Run: headless pygame with SDL's dummy video driver; simulated clock (each Clock.tick advances the game by its frame time, no real sleeping); random seed 0; keys injected as events and as key.get_pressed() state; no mouse input.
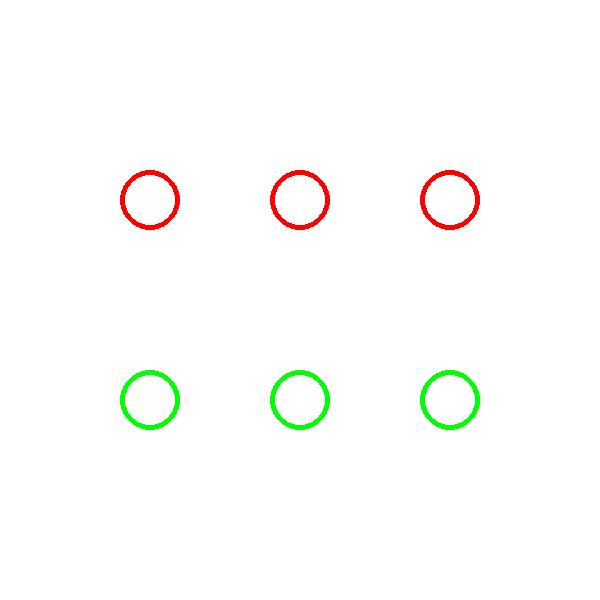
Frame 1 of 4 · flips 1–60 · no input
Frame 2 of 4 · flips 61–180 · tapped SPACE, RETURN · held RIGHT (→), D · screen unchanged from frame 1, image omitted
Frame 3 of 4 · flips 181–300 · held DOWN (↓), S · screen unchanged from frame 2, image omitted
Frame 4 of 4 · flips 301–420 · held LEFT (←), A, UP (↑), W · screen unchanged from frame 3, image omitted

The pygame program that drew these frames:

import pygame
import random

#Starting values of life and ammo
user_ammo = 1
user_life = 1
computer_ammo = 1
computer_life = 1

#Color constants
BLACK = (0, 0, 0)
WHITE = (255, 255, 255)
RED = (255, 0, 0)
GREEN = (0, 255, 0)
BLUE = (0, 0, 255)

# Initialize Pygame
pygame.init()
pygame.display.set_caption('Welcome to Bullet Bluffer!')

# Set up the drawing window
screen = pygame.display.set_mode([600, 600])

#Run until the user asks to quit
running = True
while running:

    # Did the user click the window close button?
    for event in pygame.event.get():
        if event.type == pygame.QUIT:
            running = False

    # Fill screen with white
    screen.fill(WHITE)

    # Draw three greens circles for enemy lives
    pygame.draw.circle(screen, RED, (150, 200), 30, 5)
    pygame.draw.circle(screen, RED, (300, 200), 30, 5)
    pygame.draw.circle(screen, RED, (450, 200), 30, 5)

    # Draw three greens circles for player lives
    pygame.draw.circle(screen, GREEN, (150, 400), 30, 5)
    pygame.draw.circle(screen, GREEN, (300, 400), 30, 5)
    pygame.draw.circle(screen, GREEN, (450, 400), 30, 5)


    # # Draw some text
    # font = pygame.font.SysFont(None, 40)
    # text_img = font.render('Hello, World!', True, GREEN)
    # screen.blit(text_img, (200, 100))

    # Update the game display
    pygame.display.update()

# Done! Time to quit.
pygame.quit()
